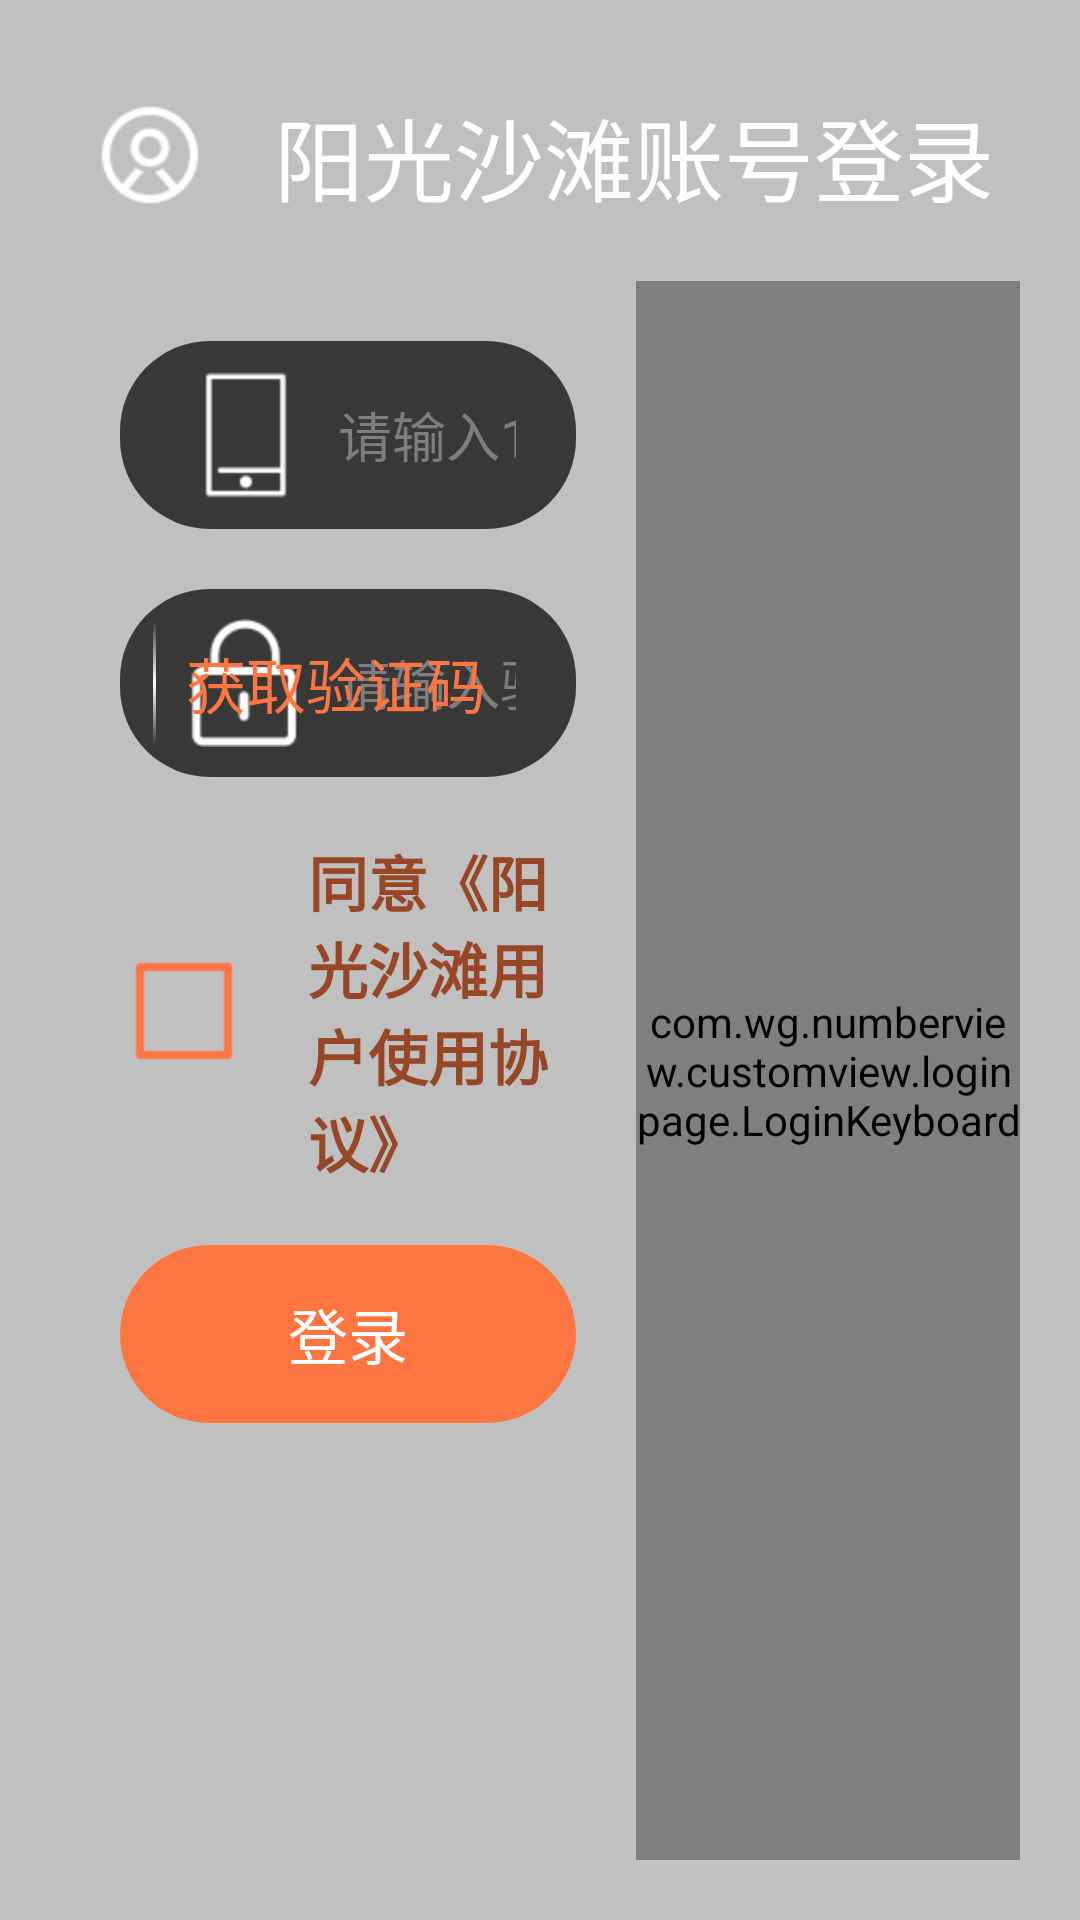

Android layout source for this screen:
<!-- AndroidManifest.xml: application theme Theme.NumberView -->
<!-- res/layout/login_page_view.xml -->
<?xml version="1.0" encoding="utf-8"?>
<LinearLayout xmlns:android="http://schemas.android.com/apk/res/android"
    android:layout_width="match_parent"
    android:layout_height="match_parent"
    android:background="#c0c0c0"
    android:orientation="vertical">

    <TextView
        android:layout_width="wrap_content"
        android:layout_height="wrap_content"
        android:text="阳光沙滩账号登录"
        android:layout_gravity="center_horizontal"
        android:layout_marginTop="30dp"
        android:drawableLeft="@mipmap/usercenter"
        android:drawablePadding="20dp"
        android:textColor="@color/white"
        android:textSize="30sp"/>

    <LinearLayout
        android:layout_width="match_parent"
        android:layout_height="match_parent"
        android:padding="20dp"
        android:orientation="horizontal">

        <LinearLayout
            android:layout_width="0dp"
            android:layout_height="match_parent"
            android:layout_weight="3"
            android:orientation="vertical"
            android:padding="20dp">
            <EditText
                android:id="@+id/phone_num_input_box"
                android:maxLength="11"
                android:paddingLeft="20dp"
                android:paddingRight="20dp"
                android:paddingTop="10dp"
                android:paddingBottom="10dp"
                android:drawablePadding="10dp"
                android:background="@drawable/shape_edit_text_bg"
                android:drawableLeft="@mipmap/phone"
                android:textColor="@color/white"
                android:layout_width="match_parent"
                android:textCursorDrawable="@drawable/shape_edt_cursor"
                android:hint="请输入11位手机号码"
                android:layout_height="wrap_content"
                android:singleLine="true"
                android:textColorHint="#7e7e7e"
                android:inputType="number"/>

            <RelativeLayout
                android:layout_width="match_parent"
                android:layout_height="wrap_content"
                android:layout_marginTop="20dp">
                <EditText
                    android:id="@+id/verify_code_input_box"
                    android:paddingLeft="20dp"
                    android:paddingRight="20dp"
                    android:paddingTop="10dp"
                    android:paddingBottom="10dp"
                    android:drawablePadding="10dp"
                    android:background="@drawable/shape_edit_text_bg"
                    android:textCursorDrawable="@drawable/shape_edt_cursor"
                    android:drawableLeft="@mipmap/password"
                    android:textColor="@color/white"
                    android:layout_width="match_parent"
                    android:hint="请输入验证码"
                    android:layout_height="wrap_content"
                    android:singleLine="true"
                    android:textColorHint="#7e7e7e"
                    android:inputType="number"/>

                <TextView
                    android:layout_width="wrap_content"
                    android:layout_marginRight="30dp"
                    android:layout_alignParentRight="true"
                    android:textColor="@drawable/selector_text_color"
                    android:textSize="20sp"
                    android:layout_centerVertical="true"
                    android:layout_height="wrap_content"
                    android:text="获取验证码"
                    android:id="@+id/get_verify_code_btn"/>

                <View
                    android:layout_marginTop="5dp"
                    android:layout_centerVertical="true"
                    android:layout_toLeftOf="@+id/get_verify_code_btn"
                    android:layout_marginRight="10dp"
                    android:layout_width="1dp"
                    android:layout_height="40dp"
                    android:background="@drawable/shape_line_bg"/>
            </RelativeLayout>

            <CheckBox
                android:id="@+id/report_check_box"
                android:layout_marginTop="20dp"
                android:layout_width="wrap_content"
                android:layout_height="wrap_content"
                android:text="同意《阳光沙滩用户使用协议》"
                android:textStyle="bold"
                android:textColor="@drawable/selector_check_text_color"
                android:textSize="20sp"
                android:button="@null"
                android:drawableLeft="@drawable/selector_check_box"
                android:drawablePadding="20dp"/>

            <TextView
                android:layout_width="match_parent"
                android:layout_height="wrap_content"
                android:layout_marginTop="20dp"
                android:padding="15dp"
                android:text="登录"
                android:id="@+id/login_btn"
                android:gravity="center"
                android:textColor="@color/white"
                android:background="@drawable/selector_button_login_bg"
                android:textSize="20sp"/>
        </LinearLayout>
        <com.wg.numberview.customview.loginpage.LoginKeyboard
            android:layout_width="0dp"
            android:layout_height="match_parent"
            android:layout_weight="2"
            android:id="@+id/number_key_pad"/>

    </LinearLayout>

</LinearLayout>
<!-- resources referenced by this layout -->
<resources>
  <color name="white">#FFFFFFFF</color>
  <!-- drawable selector_button_login_bg (drawable) -->
  <?xml version="1.0" encoding="utf-8"?>
  <selector xmlns:android="http://schemas.android.com/apk/res/android">
       <item android:drawable="@drawable/shape_button_bg_press" android:state_pressed="true" />
      <item android:drawable="@drawable/shape_button_bg_press" android:state_enabled="false" />
      <item android:drawable="@drawable/shape_button_bg_normal"/>
  </selector>
  <!-- drawable selector_check_box (drawable) -->
  <?xml version="1.0" encoding="utf-8"?>
  <selector xmlns:android="http://schemas.android.com/apk/res/android">
     <item android:state_checked="true" android:drawable="@mipmap/checkbox_xuanzhong" />
      <item android:drawable="@mipmap/checkbox_weixuan" />
  </selector>
  <!-- drawable selector_check_text_color (drawable) -->
  <?xml version="1.0" encoding="utf-8"?>
  <selector xmlns:android="http://schemas.android.com/apk/res/android">
    <item android:state_checked="true" android:color="@color/mainColor"/>
    <item android:state_enabled="false" android:color="@color/mainColor"/>
      <item  android:color="@color/mainDeepColor"/>
  </selector>
  <!-- drawable selector_text_color (drawable) -->
  <?xml version="1.0" encoding="utf-8"?>
  <selector xmlns:android="http://schemas.android.com/apk/res/android">
    <item android:state_pressed="true" android:color="@color/mainDeepColor"/>
    <item android:state_enabled="false" android:color="@color/mainDeepColor"/>
      <item  android:color="@color/mainColor"/>
  </selector>
  <!-- drawable shape_edit_text_bg (drawable) -->
  <?xml version="1.0" encoding="utf-8"?>
  <shape xmlns:android="http://schemas.android.com/apk/res/android"
      android:shape="rectangle">
       <solid android:color="#383838"/>
  
      <corners android:radius="30dp"/>
  </shape>
  <!-- drawable shape_edt_cursor (drawable) -->
  <?xml version="1.0" encoding="utf-8"?>
  <shape xmlns:android="http://schemas.android.com/apk/res/android"
      android:shape="rectangle">
  
      <solid android:color="#fff"/>
  
      <size android:width="1dp"/>
  </shape>
  <!-- drawable shape_line_bg (drawable) -->
  <?xml version="1.0" encoding="utf-8"?>
  <shape xmlns:android="http://schemas.android.com/apk/res/android">
       <gradient
           android:startColor="#227e7e7e"
           android:centerColor="#fff"
           android:endColor="#227e7e7e"
           android:type="linear"
           android:angle="90"/>
  </shape>
  <!-- mipmap password: png bitmap (mipmap-hdpi, 1656 bytes) -->
  <!-- mipmap phone: png bitmap (mipmap-hdpi, 1008 bytes) -->
  <style name="Theme.NumberView" parent="Theme.MaterialComponents.DayNight.DarkActionBar">
          
          <item name="colorPrimary">@color/purple_500</item>
          <item name="colorPrimaryVariant">@color/purple_700</item>
          <item name="colorOnPrimary">@color/white</item>
          
          <item name="colorSecondary">@color/teal_200</item>
          <item name="colorSecondaryVariant">@color/teal_700</item>
          <item name="colorOnSecondary">@color/black</item>
          
          <item name="android:statusBarColor" tools:targetApi="l">?attr/colorPrimaryVariant</item>
          
      </style>
  <!-- drawable shape_button_bg_press (drawable) -->
  <?xml version="1.0" encoding="utf-8"?>
  <shape xmlns:android="http://schemas.android.com/apk/res/android"
      android:shape="rectangle">
      <solid android:color="#974726"/>
      <corners android:radius="30dp" />
  </shape>
  <!-- drawable shape_button_bg_normal (drawable) -->
  <?xml version="1.0" encoding="utf-8"?>
  <shape xmlns:android="http://schemas.android.com/apk/res/android"
      android:shape="rectangle">
      <solid android:color="#FD7541"/>
  
      <corners android:radius="30dp" />
  
  </shape>
  <color name="mainColor">#FD7541</color>
  <color name="mainDeepColor">#974726</color>
  <color name="purple_500">#FF6200EE</color>
  <color name="purple_700">#FF3700B3</color>
  <color name="teal_200">#FF03DAC5</color>
  <color name="teal_700">#FF018786</color>
  <color name="black">#FF000000</color>
</resources>
